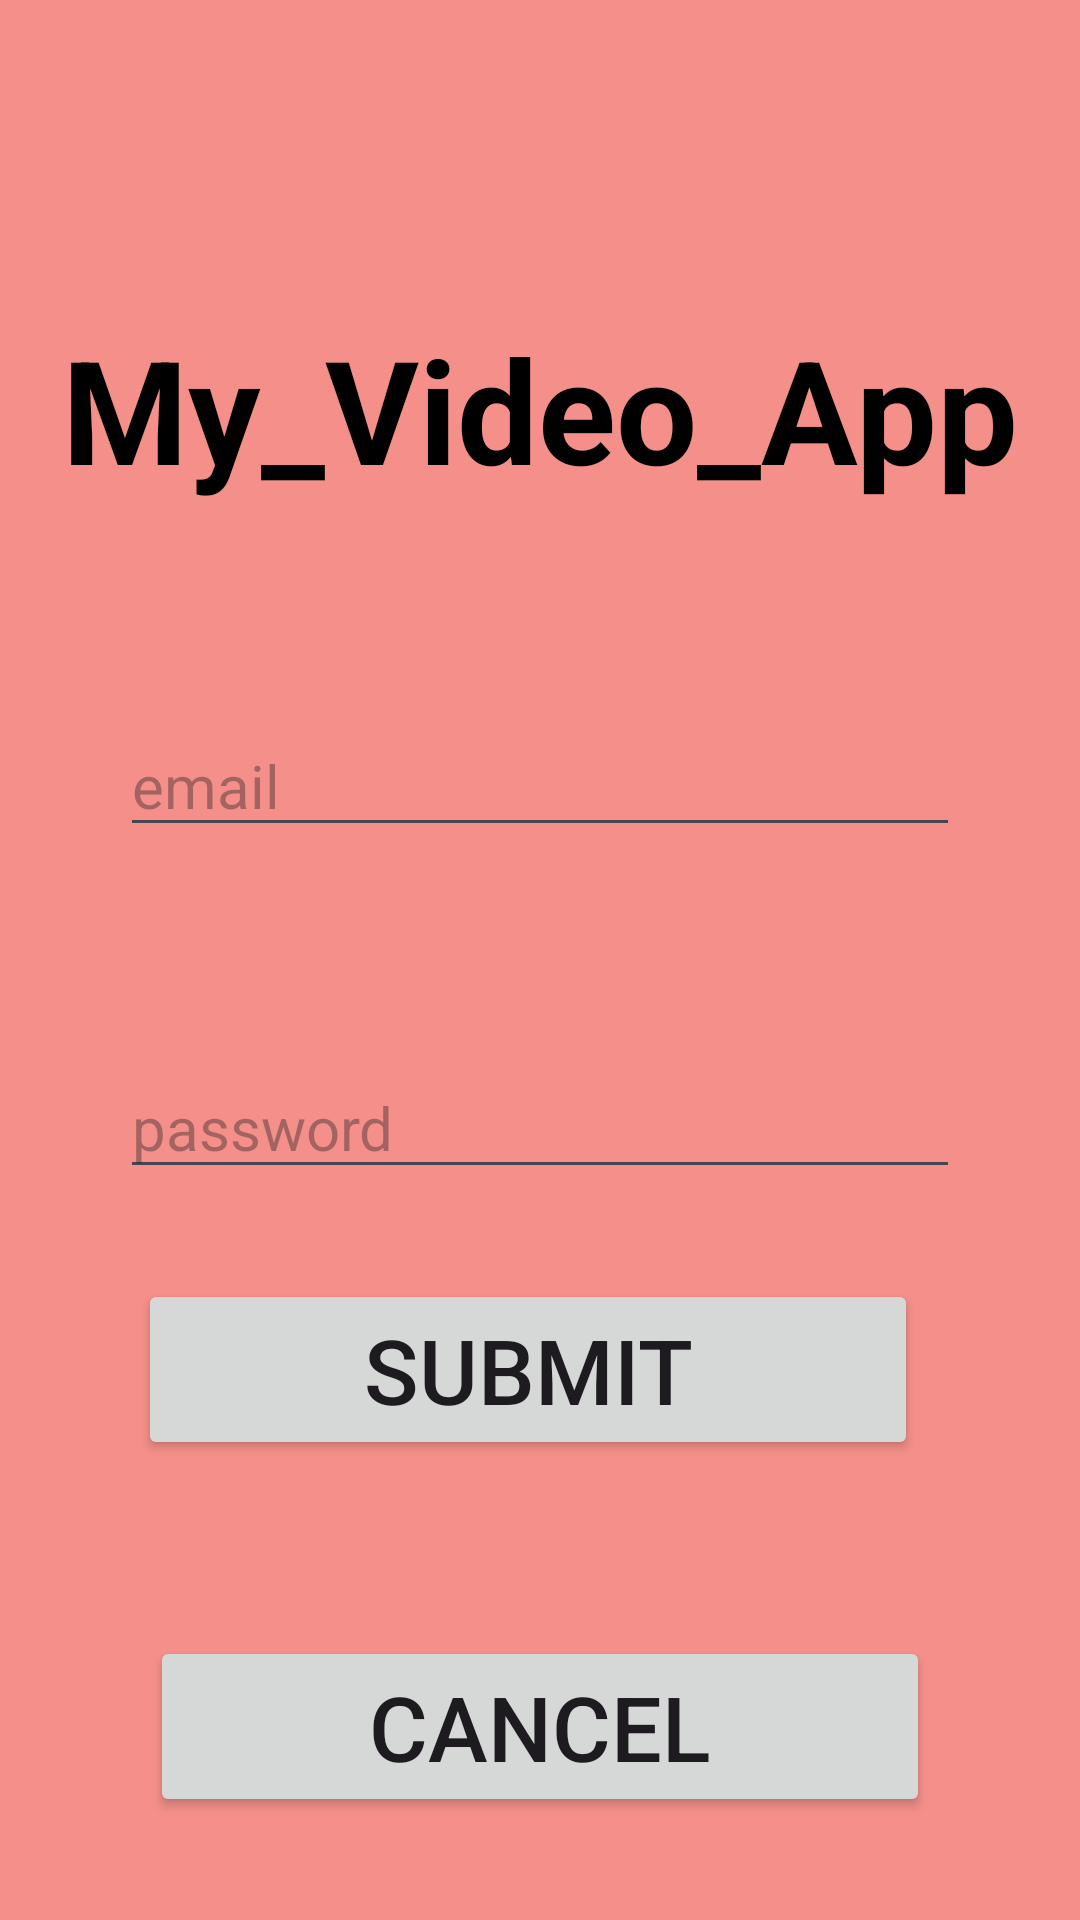

This screen was rendered from an Android layout file. Write that file and the resources it references.
<!-- AndroidManifest.xml: application theme Theme.MyvideoAplication -->
<!-- res/layout/activity_main.xml -->
<?xml version="1.0" encoding="utf-8"?>
<LinearLayout xmlns:android="http://schemas.android.com/apk/res/android"
    xmlns:app="http://schemas.android.com/apk/res-auto"
    xmlns:tools="http://schemas.android.com/tools"
    android:layout_width="match_parent"
    android:layout_height="match_parent"
    tools:context=".MainActivity"
    android:orientation="vertical"
    android:gravity="center"
    android:background="#fff"
    android:backgroundTint="#F49089">

    <TextView
        android:layout_width="wrap_content"
        android:layout_height="wrap_content"
        android:text="My_Video_App"
        android:textSize="48dp"
        android:textStyle="bold"
        android:layout_marginTop="70dp"
        android:textColor="@color/black"
        />

    <EditText
        android:id="@+id/editTextemail"
        android:layout_width="match_parent"
        android:layout_height="wrap_content"
        android:ems="10"
        android:inputType="text"
        android:textSize="20dp"
        android:layout_marginLeft="40dp"
        android:layout_marginRight="40dp"
        android:layout_marginTop="70dp"
        android:hint="email"
        />

    <EditText
        android:id="@+id/editText2"
        android:layout_width="match_parent"
        android:layout_height="wrap_content"
        android:ems="10"
        android:textSize="20dp"
        android:inputType="textPassword"
        android:layout_marginLeft="40dp"
        android:layout_marginRight="40dp"
        android:layout_marginTop="70dp"
        android:hint="password" />

    <LinearLayout
        android:layout_width="268dp"
        android:layout_height="119dp"
        android:layout_marginLeft="40dp"
        android:layout_marginTop="30dp"
        android:layout_marginRight="40dp"
        android:orientation="horizontal">

        <Button
            android:id="@+id/button"
            android:layout_width="260dp"
            android:layout_marginTop="0dp"
            android:textSize="30dp"
            android:layout_height="wrap_content"
            android:text="Submit" />

    </LinearLayout>

    <Button
    android:id="@+id/button2"
    android:layout_width="260dp"
    android:layout_marginTop="0dp"
    android:textSize="30dp"
    android:layout_height="wrap_content"
    android:text="Cancel"/>
</LinearLayout>
<!-- resources referenced by this layout -->
<resources>
  <style name="Theme.MyvideoAplication" parent="Base.Theme.MyvideoAplication" />
  <style name="Base.Theme.MyvideoAplication" parent="Theme.Material3.DayNight.NoActionBar">
          
          
      </style>
  <!-- not gathered from this repository: default colours our renderer supplied (Android Studio template values) -->
  <color name="black">#FF000000</color>
</resources>
